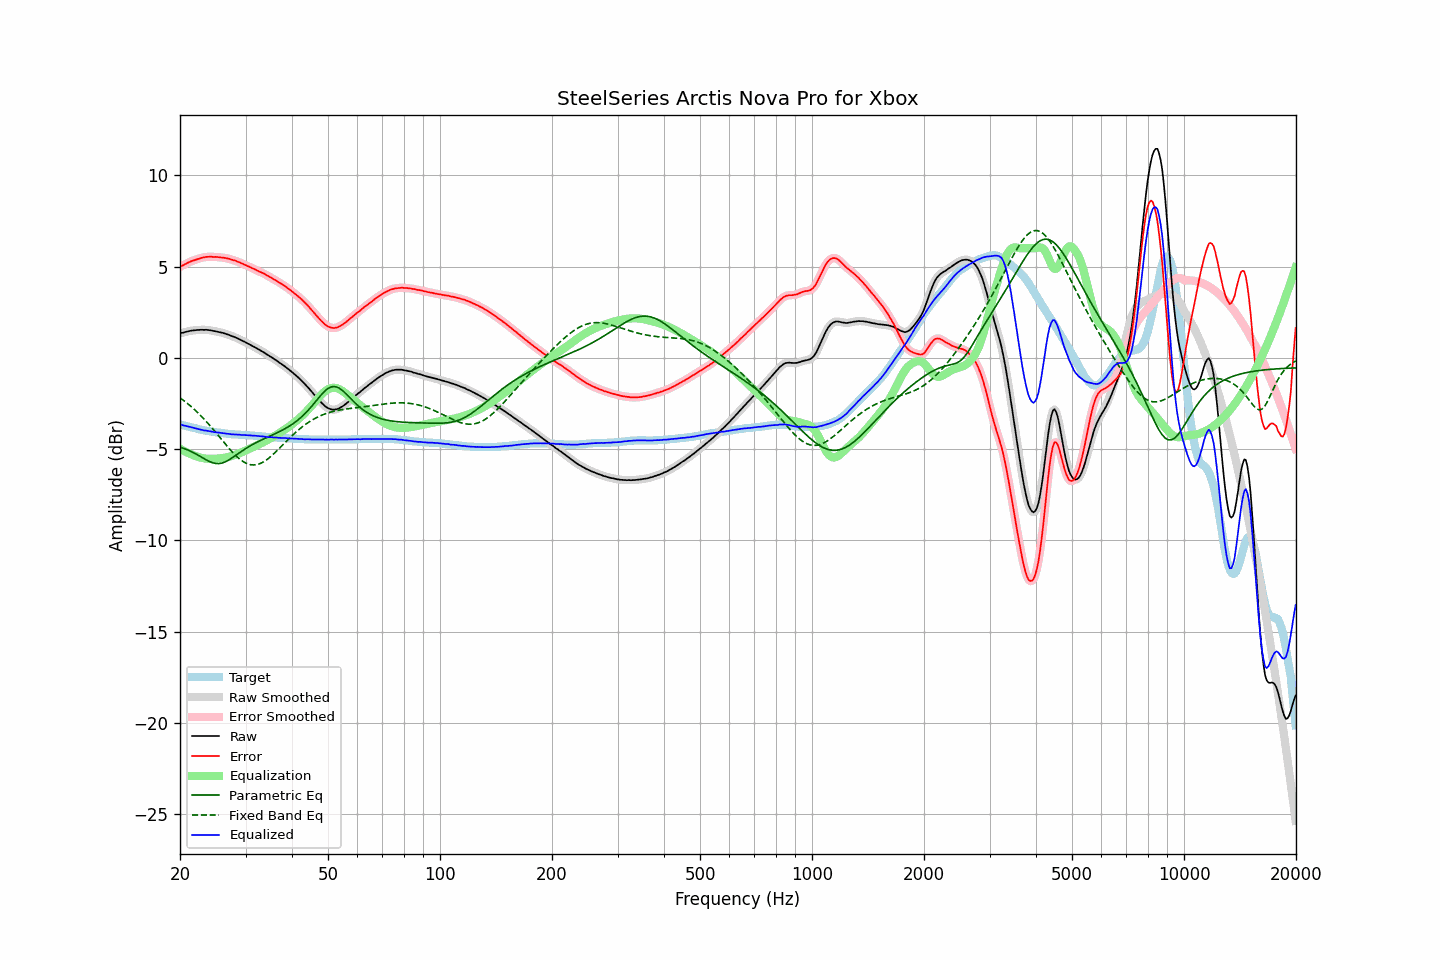

Values plotted in this chart, from the file beside it:
frequency, raw, error, smoothed, error_smoothed, equalization, parametric_eq, fixed_band_eq, equalized_raw, equalized_smoothed, target
20.00, 1.34, 4.98, 1.34, 4.98, -4.98, -4.89, -2.19, -3.64, -3.64, -3.64
20.20, 1.37, 5.03, 1.36, 5.03, -5.03, -4.92, -2.25, -3.66, -3.67, -3.66
20.40, 1.38, 5.07, 1.38, 5.07, -5.08, -4.95, -2.32, -3.70, -3.69, -3.69
20.61, 1.41, 5.12, 1.41, 5.12, -5.12, -4.98, -2.38, -3.72, -3.72, -3.71
20.81, 1.43, 5.16, 1.43, 5.16, -5.17, -5.02, -2.45, -3.74, -3.74, -3.73
21.02, 1.45, 5.21, 1.45, 5.21, -5.21, -5.05, -2.52, -3.76, -3.76, -3.76
21.23, 1.47, 5.25, 1.47, 5.25, -5.25, -5.09, -2.60, -3.78, -3.78, -3.78
21.44, 1.49, 5.29, 1.48, 5.29, -5.29, -5.13, -2.67, -3.80, -3.80, -3.80
21.66, 1.50, 5.32, 1.50, 5.32, -5.32, -5.18, -2.75, -3.82, -3.82, -3.82
21.87, 1.51, 5.35, 1.51, 5.35, -5.36, -5.22, -2.83, -3.85, -3.85, -3.84
22.09, 1.52, 5.38, 1.52, 5.38, -5.39, -5.27, -2.91, -3.87, -3.87, -3.86
22.31, 1.53, 5.41, 1.53, 5.41, -5.42, -5.32, -3.00, -3.89, -3.89, -3.88
22.54, 1.53, 5.44, 1.53, 5.44, -5.44, -5.37, -3.08, -3.91, -3.91, -3.91
22.76, 1.54, 5.47, 1.53, 5.47, -5.47, -5.42, -3.17, -3.93, -3.93, -3.93
22.99, 1.54, 5.49, 1.54, 5.49, -5.49, -5.47, -3.26, -3.95, -3.95, -3.95
23.22, 1.53, 5.50, 1.54, 5.51, -5.50, -5.52, -3.36, -3.98, -3.97, -3.97
23.45, 1.54, 5.52, 1.53, 5.52, -5.52, -5.57, -3.45, -3.98, -3.99, -3.98
23.69, 1.53, 5.53, 1.53, 5.53, -5.53, -5.62, -3.55, -4.00, -4.00, -4.00
23.92, 1.52, 5.53, 1.52, 5.54, -5.53, -5.67, -3.65, -4.02, -4.01, -4.01
24.16, 1.51, 5.54, 1.50, 5.53, -5.54, -5.70, -3.75, -4.03, -4.03, -4.03
24.40, 1.49, 5.53, 1.49, 5.53, -5.53, -5.74, -3.85, -4.05, -4.05, -4.04
24.65, 1.47, 5.52, 1.47, 5.53, -5.53, -5.76, -3.96, -4.06, -4.06, -4.05
24.89, 1.46, 5.53, 1.45, 5.52, -5.53, -5.78, -4.06, -4.07, -4.07, -4.07
25.14, 1.44, 5.52, 1.44, 5.52, -5.52, -5.79, -4.17, -4.08, -4.08, -4.08
25.39, 1.42, 5.51, 1.42, 5.51, -5.51, -5.79, -4.27, -4.10, -4.09, -4.09
25.65, 1.40, 5.50, 1.40, 5.50, -5.50, -5.78, -4.38, -4.11, -4.11, -4.10
25.91, 1.38, 5.49, 1.38, 5.49, -5.49, -5.77, -4.49, -4.12, -4.12, -4.11
26.16, 1.36, 5.48, 1.35, 5.48, -5.48, -5.74, -4.59, -4.12, -4.13, -4.12
26.43, 1.33, 5.47, 1.33, 5.47, -5.47, -5.70, -4.70, -4.14, -4.14, -4.14
26.69, 1.30, 5.45, 1.30, 5.45, -5.45, -5.66, -4.80, -4.15, -4.15, -4.15
26.96, 1.27, 5.43, 1.27, 5.43, -5.43, -5.61, -4.91, -4.16, -4.16, -4.16
27.23, 1.24, 5.41, 1.23, 5.41, -5.41, -5.56, -5.01, -4.17, -4.17, -4.17
27.50, 1.20, 5.38, 1.20, 5.38, -5.38, -5.50, -5.11, -4.19, -4.18, -4.18
27.77, 1.17, 5.35, 1.17, 5.36, -5.36, -5.44, -5.20, -4.19, -4.19, -4.18
28.05, 1.14, 5.33, 1.13, 5.33, -5.33, -5.38, -5.29, -4.19, -4.19, -4.19
28.33, 1.10, 5.30, 1.10, 5.30, -5.30, -5.32, -5.38, -4.20, -4.20, -4.20
28.62, 1.06, 5.26, 1.06, 5.26, -5.26, -5.26, -5.46, -4.20, -4.20, -4.20
28.90, 1.02, 5.23, 1.01, 5.23, -5.23, -5.19, -5.54, -4.21, -4.21, -4.21
29.19, 0.97, 5.18, 0.97, 5.19, -5.19, -5.13, -5.61, -4.22, -4.22, -4.21
29.48, 0.93, 5.15, 0.93, 5.15, -5.15, -5.07, -5.67, -4.22, -4.22, -4.22
29.78, 0.89, 5.11, 0.88, 5.11, -5.11, -5.02, -5.72, -4.22, -4.23, -4.22
30.08, 0.84, 5.07, 0.84, 5.07, -5.07, -4.96, -5.77, -4.23, -4.23, -4.23
30.38, 0.79, 5.02, 0.79, 5.03, -5.03, -4.91, -5.81, -4.24, -4.24, -4.23
30.68, 0.75, 4.99, 0.74, 4.99, -4.99, -4.85, -5.83, -4.24, -4.25, -4.24
30.99, 0.70, 4.95, 0.70, 4.95, -4.95, -4.80, -5.86, -4.25, -4.25, -4.25
31.30, 0.65, 4.90, 0.65, 4.91, -4.91, -4.75, -5.86, -4.26, -4.26, -4.25
31.61, 0.61, 4.87, 0.60, 4.87, -4.87, -4.71, -5.87, -4.26, -4.26, -4.26
31.93, 0.56, 4.83, 0.56, 4.83, -4.83, -4.66, -5.86, -4.27, -4.27, -4.27
32.24, 0.51, 4.78, 0.51, 4.79, -4.79, -4.62, -5.84, -4.28, -4.28, -4.27
32.57, 0.46, 4.74, 0.46, 4.74, -4.74, -4.57, -5.82, -4.29, -4.29, -4.28
32.89, 0.41, 4.70, 0.41, 4.70, -4.70, -4.53, -5.79, -4.30, -4.29, -4.29
33.22, 0.36, 4.66, 0.36, 4.66, -4.66, -4.49, -5.74, -4.30, -4.30, -4.30
33.55, 0.31, 4.62, 0.30, 4.62, -4.61, -4.45, -5.70, -4.31, -4.31, -4.31
33.89, 0.25, 4.57, 0.25, 4.57, -4.57, -4.41, -5.64, -4.32, -4.32, -4.32
34.23, 0.19, 4.52, 0.19, 4.52, -4.52, -4.37, -5.58, -4.33, -4.33, -4.33
34.57, 0.14, 4.47, 0.14, 4.47, -4.47, -4.33, -5.51, -4.34, -4.34, -4.33
34.92, 0.08, 4.42, 0.08, 4.42, -4.43, -4.29, -5.44, -4.35, -4.34, -4.34
35.27, 0.03, 4.38, 0.02, 4.38, -4.38, -4.25, -5.36, -4.35, -4.35, -4.35
35.62, -0.03, 4.32, -0.03, 4.33, -4.32, -4.20, -5.28, -4.36, -4.35, -4.35
35.97, -0.09, 4.27, -0.09, 4.27, -4.27, -4.16, -5.20, -4.36, -4.36, -4.36
... 635 more rows
